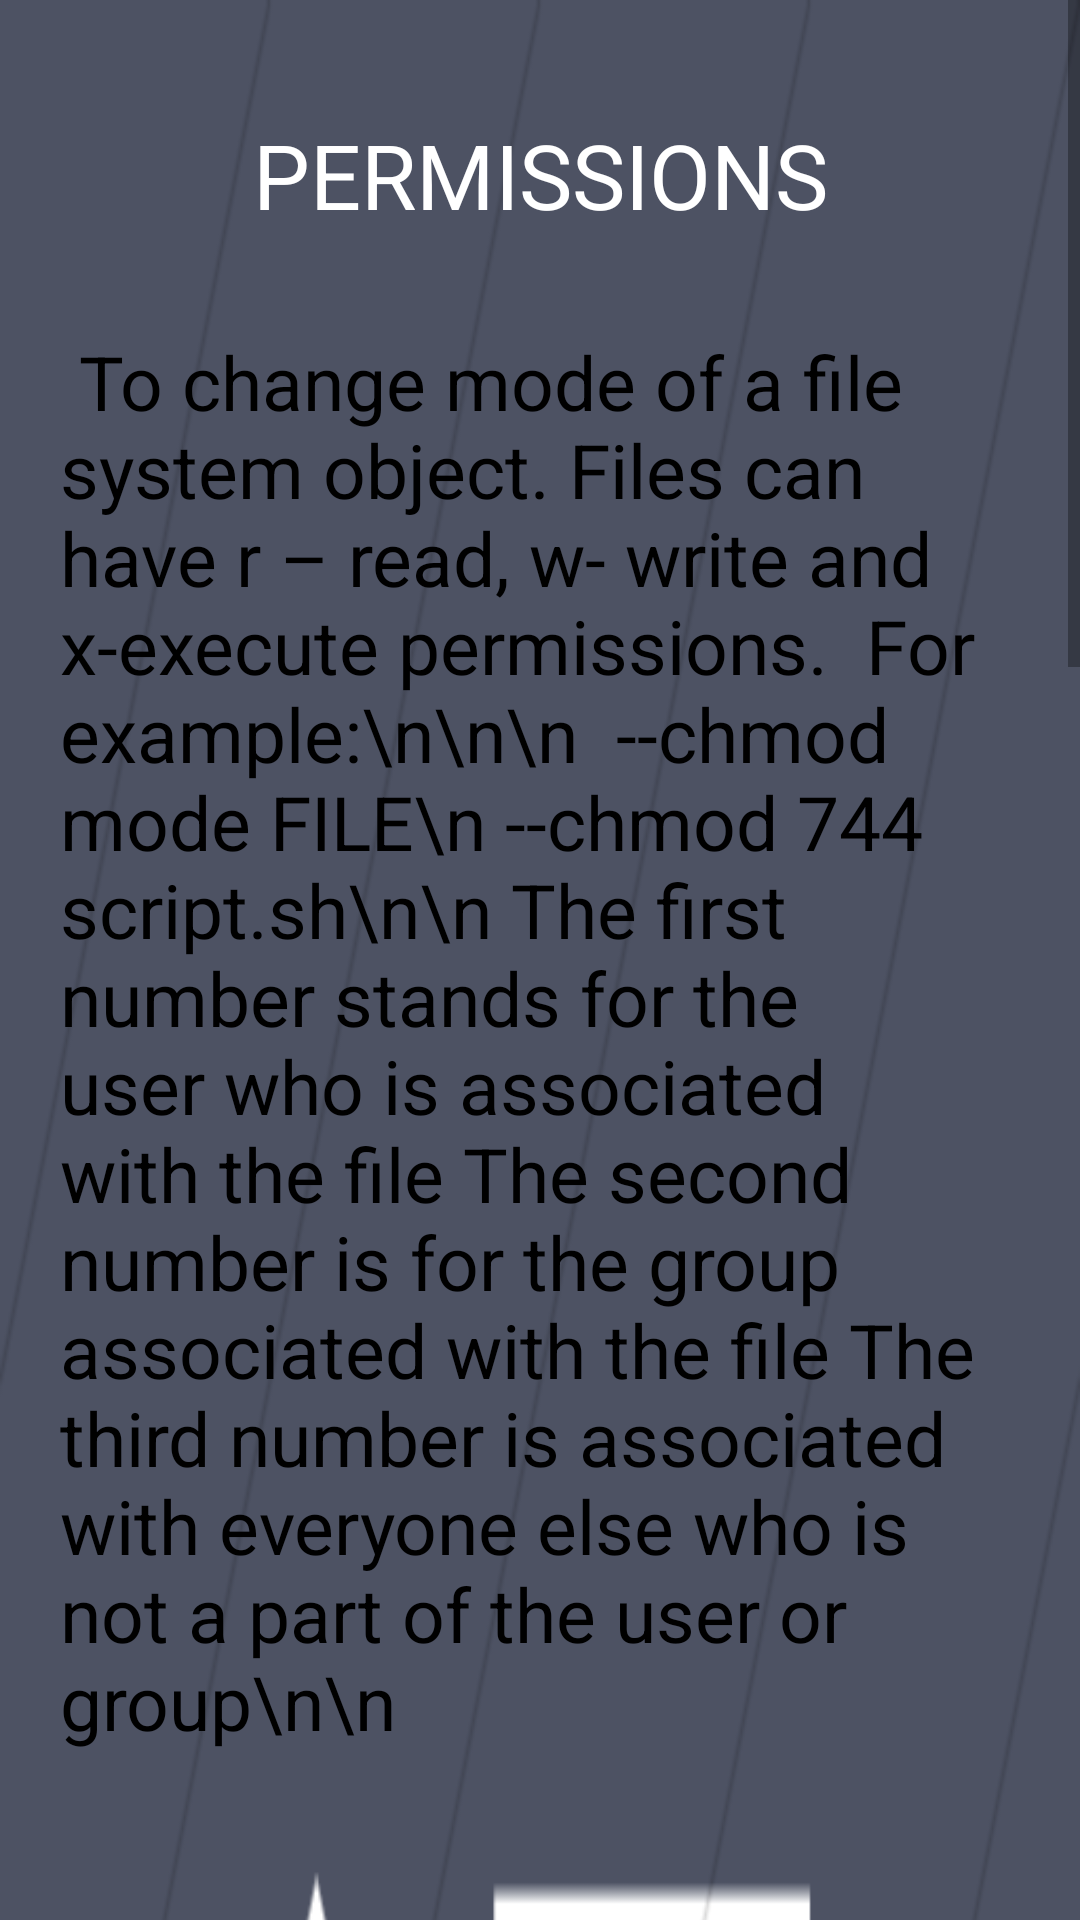

This screen was rendered from an Android layout file. Write that file and the resources it references.
<!-- AndroidManifest.xml: application theme Theme.LinuxForBeginners -->
<!-- res/layout/activity_permact.xml -->
<?xml version="1.0" encoding="utf-8"?>
<ScrollView xmlns:android="http://schemas.android.com/apk/res/android"
    xmlns:app="http://schemas.android.com/apk/res-auto"
    xmlns:tools="http://schemas.android.com/tools"
    android:layout_width="match_parent"
    android:layout_height="match_parent"
    android:background="@drawable/commandbgact"
    tools:context=".permact"
    tools:ignore="SpeakableTextPresentCheck">


    <LinearLayout
        android:layout_width="match_parent"
        android:layout_height="wrap_content"
        android:orientation="vertical">

        <androidx.constraintlayout.widget.ConstraintLayout
            android:id="@+id/front1"
            android:layout_width="match_parent"
            android:layout_height="1841dp"
            android:background="@drawable/commandbgact"
            tools:context=".permact">


            <TextView
                android:id="@+id/textView6"
                android:layout_width="0dp"
                android:layout_height="wrap_content"
                android:layout_marginStart="20dp"
                android:layout_marginLeft="20dp"
                android:layout_marginTop="38dp"
                android:layout_marginEnd="20dp"
                android:layout_marginRight="20dp"
                android:layout_marginBottom="597dp"
                android:gravity="center"
                android:text="PERMISSIONS"
                android:textColor="#FFFFFF"
                android:textSize="30sp"
                app:layout_constraintBottom_toTopOf="@+id/image1"
                app:layout_constraintEnd_toEndOf="parent"
                app:layout_constraintStart_toStartOf="parent"
                app:layout_constraintTop_toTopOf="parent" />


            <TextView
                android:id="@+id/textView12"
                android:layout_width="0dp"
                android:layout_height="wrap_content"
                android:layout_marginStart="20dp"
                android:layout_marginLeft="20dp"
                android:layout_marginTop="32dp"
                android:layout_marginEnd="24dp"
                android:layout_marginRight="24dp"
                android:text="
To change mode of a file system object. Files can have r – read, w- write and x-execute permissions.

For example:\n\n\n

--chmod mode FILE\n
--chmod 744 script.sh\n\n
The first number stands for the user who is associated with the file
The second number is for the group associated with the file
The third number is associated with everyone else who is not a part of the user or group\n\n
"
                android:textColor="#000000"
                android:textSize="25sp"
                app:layout_constraintEnd_toEndOf="parent"
                app:layout_constraintStart_toStartOf="parent"
                app:layout_constraintTop_toBottomOf="@+id/textView6" />

            <ImageView
                android:id="@+id/image1"
                android:layout_width="0dp"
                android:layout_height="250dp"
                android:layout_marginStart="20dp"
                android:layout_marginLeft="20dp"
                android:layout_marginEnd="20dp"
                android:layout_marginRight="20dp"
                android:layout_marginBottom="48dp"
                android:scaleType="fitStart"
                app:layout_constraintBottom_toTopOf="@+id/textView14"
                app:layout_constraintEnd_toEndOf="parent"
                app:layout_constraintHorizontal_bias="1.0"
                app:layout_constraintStart_toStartOf="parent"
                app:layout_constraintTop_toBottomOf="@+id/textView6"
                app:srcCompat="@drawable/permissions" />

            <TextView
                android:id="@+id/textView14"
                android:layout_width="0dp"
                android:layout_height="wrap_content"
                android:layout_marginStart="20dp"
                android:layout_marginLeft="20dp"
                android:layout_marginEnd="20dp"
                android:layout_marginRight="20dp"
                android:text="
From the table you will see that the rights given will be as
\n\n
-rwxr- - r- - rwx for user\n\n
r - - for the group (read only)\n\n
r - - for others (read only)\n\n
Other ways of using chmod are\n\n

chmod a-w first.txt\n\n
This means all users have no write access to the file first.txt.
\n\n
chmod u + x script.sh\n\n
The owner of script.sh can execute the file"
                android:textColor="#000000"
                android:textSize="25sp"
                app:layout_constraintEnd_toEndOf="parent"
                app:layout_constraintHorizontal_bias="1.0"
                app:layout_constraintStart_toStartOf="parent"
                app:layout_constraintTop_toBottomOf="@+id/image1" />


        </androidx.constraintlayout.widget.ConstraintLayout>
    </LinearLayout>
</ScrollView>
<!-- resources referenced by this layout -->
<resources>
  <!-- drawable commandbgact: jpg bitmap (drawable, 6502 bytes) -->
  <!-- drawable permissions: jpeg bitmap (drawable, 52398 bytes) -->
  <style name="Theme.LinuxForBeginners" parent="Theme.MaterialComponents.DayNight.DarkActionBar">
          
          <item name="colorPrimary">@color/purple_500</item>
          <item name="colorPrimaryVariant">@color/purple_700</item>
          <item name="colorOnPrimary">@color/white</item>
          
          <item name="colorSecondary">@color/teal_200</item>
          <item name="colorSecondaryVariant">@color/teal_700</item>
          <item name="colorOnSecondary">@color/black</item>
          
          <item name="android:statusBarColor" tools:targetApi="l">?attr/colorPrimaryVariant</item>
          
      </style>
  <!-- not gathered from this repository: default colours our renderer supplied (Android Studio template values) -->
  <color name="purple_500">#FF6200EE</color>
  <color name="purple_700">#FF3700B3</color>
  <color name="teal_200">#FF03DAC5</color>
  <color name="teal_700">#FF018786</color>
  <color name="black">#FF000000</color>
  <color name="white">#FFFFFFFF</color>
</resources>
